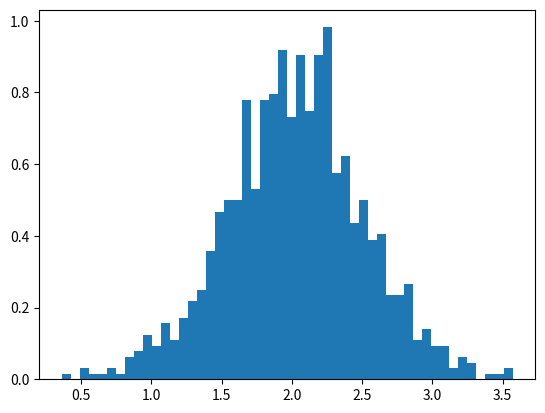

Write Python code to recreate this figure.
"""
Histograms example.
"""
import numpy as np
import matplotlib.pyplot as plt

mu, sigma = 2, 0.5
v = np.random.normal(mu,sigma,1000)
plt.hist(v,bins=50,density=1)
plt.show()